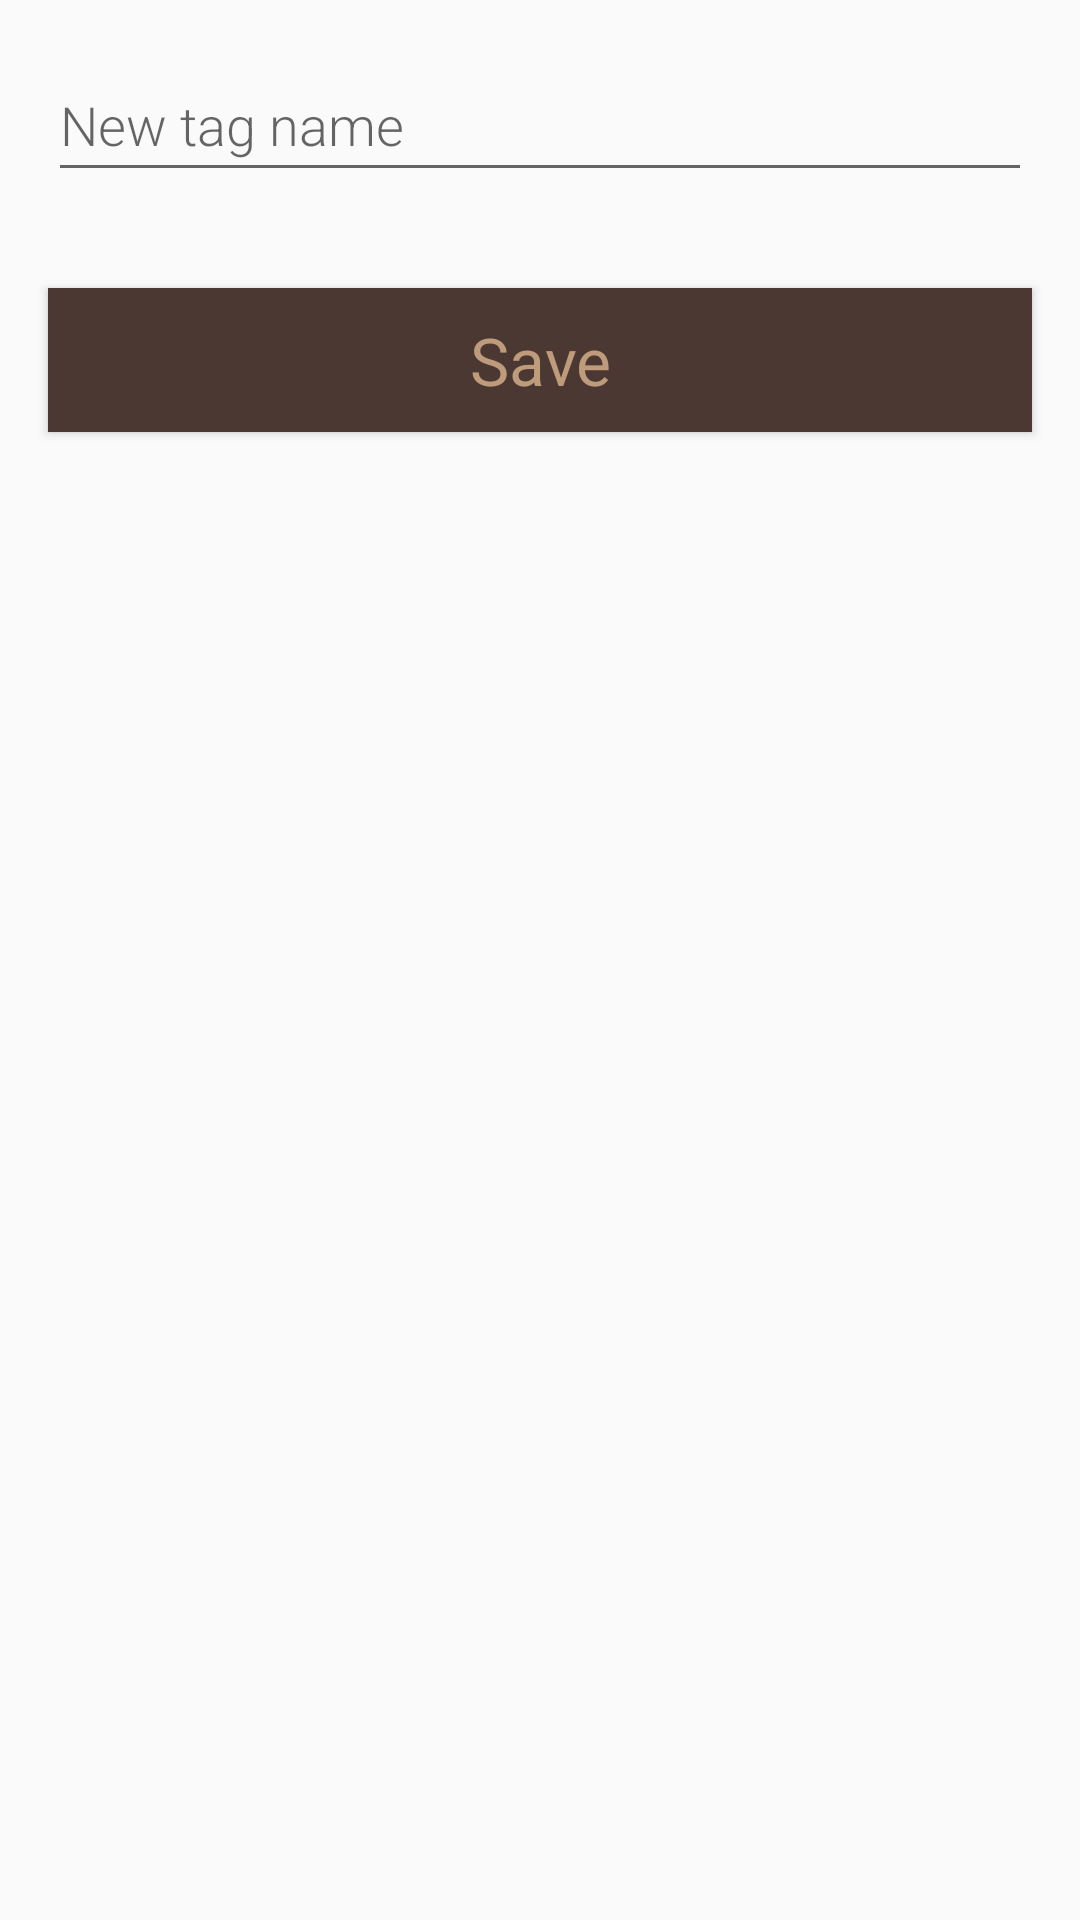

Write the Android layout XML for this screen, with the resource values it uses.
<!-- AndroidManifest.xml: application theme AppTheme -->
<!-- res/layout/db_tag_rename_activity.xml -->
<?xml version="1.0" encoding="utf-8"?>
<LinearLayout xmlns:android="http://schemas.android.com/apk/res/android"
    android:orientation="vertical"
    android:layout_width="match_parent"
    android:layout_height="match_parent">

    <EditText
        android:id="@+id/new_tag_name"
        android:layout_width="match_parent"
        android:layout_height="wrap_content"
        android:minHeight="@dimen/min_height"
        android:fontFamily="sans-serif-light"
        android:hint="@string/hint_tag_rename"
        android:inputType="text"
        android:layout_margin="@dimen/big_padding"
        android:textSize="18sp"
        android:autofillHints="" />

    <Button
        android:id="@+id/button_tag_entry_save"
        android:layout_width="match_parent"
        android:layout_height="wrap_content"
        style="@style/button_with_text"
        android:text="@string/button_tag_save"
        android:layout_margin="@dimen/big_padding"/>

</LinearLayout>
<!-- resources referenced by this layout -->
<resources>
  <dimen name="big_padding">16dp</dimen>
  <dimen name="min_height">48dp</dimen>
  <string name="button_tag_save">Save</string>
  <string name="hint_tag_rename">New tag name</string>
  <style name="button_with_text">
          <item name="android:background">@color/colorPrimary</item>
          <item name="android:textAppearance">@android:style/TextAppearance.Large</item>
          <item name="android:textColor">@color/colorSecondary</item>
      </style>
  <style name="AppTheme" parent="Theme.AppCompat.Light.NoActionBar">
          
          <item name="colorPrimary">@color/colorPrimary</item>
          <item name="colorPrimaryDark">@color/colorPrimaryDark</item>
          <item name="colorAccent">@color/colorAccent</item>
      </style>
  <color name="colorPrimary">#4b3832</color>
  <color name="colorSecondary">#be9b7b</color>
  <color name="colorPrimaryDark">#322521</color>
  <color name="colorAccent">#03DAC5</color>
</resources>
